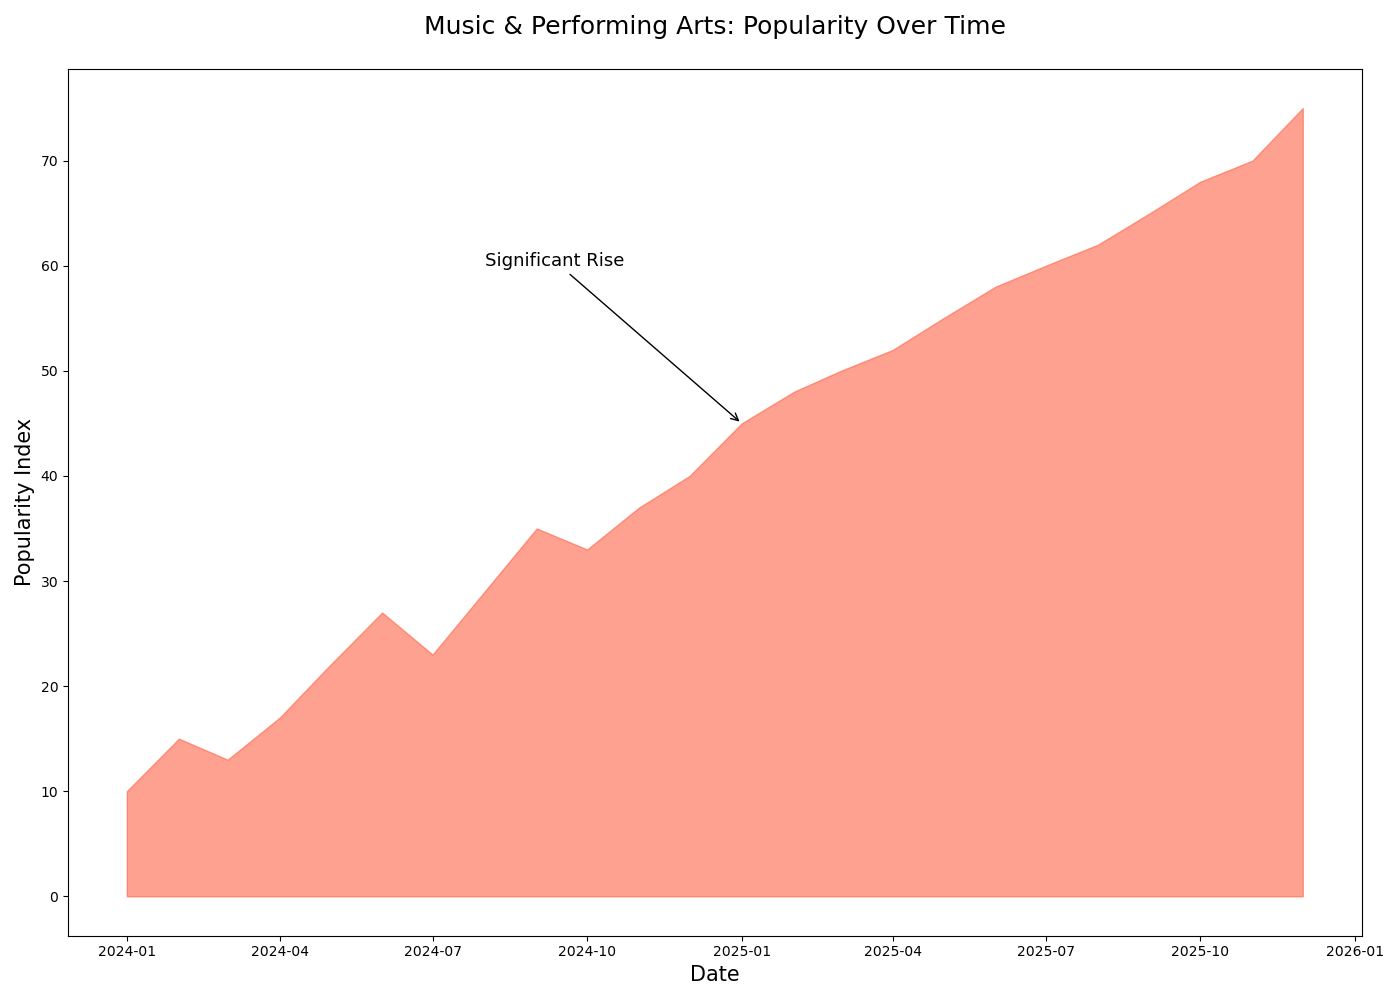

The file beside this chart, header and first rows:
Date, Value
2024-01-01, 10
2024-02-01, 15
2024-03-01, 13
2024-04-01, 17
2024-05-01, 22
2024-06-01, 27
2024-07-01, 23
2024-08-01, 29
2024-09-01, 35
2024-10-01, 33
2024-11-01, 37
2024-12-01, 40
2025-01-01, 45
2025-02-01, 48
2025-03-01, 50
2025-04-01, 52
2025-05-01, 55
2025-06-01, 58
2025-07-01, 60
2025-08-01, 62
2025-09-01, 65
2025-10-01, 68
2025-11-01, 70
2025-12-01, 75
